Labelled photos from "perovskite_tandem", an image-classification folder in jyotibrahmanandy/solar-cell-quality-control. The possible labels are: defect halide segregation, defect layer delamination, defect phase degradation, defect pinhole, functional.

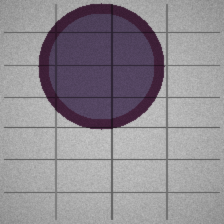
Label: defect phase degradation

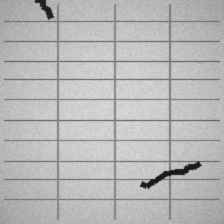
Label: defect layer delamination

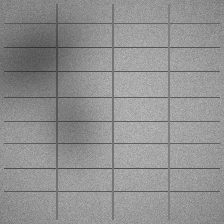
Label: defect halide segregation

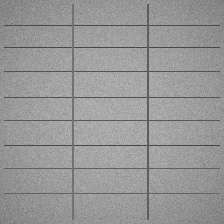
Label: functional

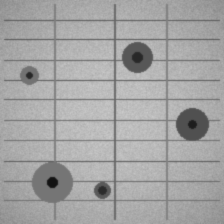
Label: defect pinhole

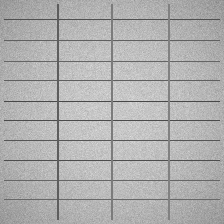
Label: functional
